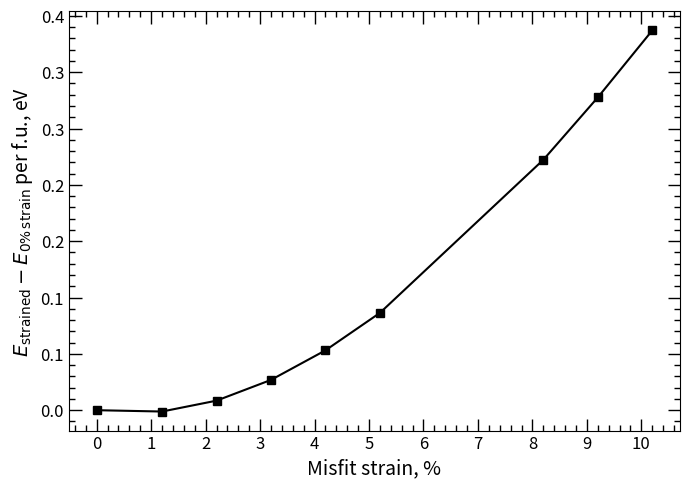

The script that saved this image:
import matplotlib.pyplot as plt
from matplotlib.ticker import FormatStrFormatter

# Данные
strain = [0.0, 1.2, 2.2, 3.2, 4.2, 5.2, 8.2, 9.2, 10.2]
energy = [(-201.04667754 - (-201.04667754))/4,
          (-201.05141129 - (-201.04667754))/4,
          (-201.01280646 - (-201.04667754))/4,
          (-200.93919051 - (-201.04667754))/4,
          (-200.83422729 - (-201.04667754))/4,
          (-200.70125883 - (-201.04667754))/4,
          (-200.15780939 - (-201.04667754))/4,
          (-199.93638701 - (-201.04667754))/4,
          (-199.69858416 - (-201.04667754))/4]

# Построение графика
plt.figure(figsize=(7, 5))
plt.plot(strain, energy, color='k', marker='s',
         markerfacecolor='k', markeredgecolor='k', markersize=6)

# Настройка графика
plt.xlabel("Misfit strain, %", fontsize=14)
plt.ylabel(r"$E_{\mathrm{strained}} - E_{0\%\,\mathrm{strain}}$ per f.u., eV", fontsize=14)
plt.xticks([0, 1, 2, 3, 4, 5, 6, 7, 8, 9, 10])
plt.legend(frameon=False)

plt.minorticks_on()
plt.tick_params(which='both', direction='in', top=True, right=True, length=9, width=1, labelsize=12)
plt.tick_params(which='minor', length=4)

plt.gca().yaxis.set_major_formatter(FormatStrFormatter('%.1f'))
plt.tight_layout()
plt.show()
